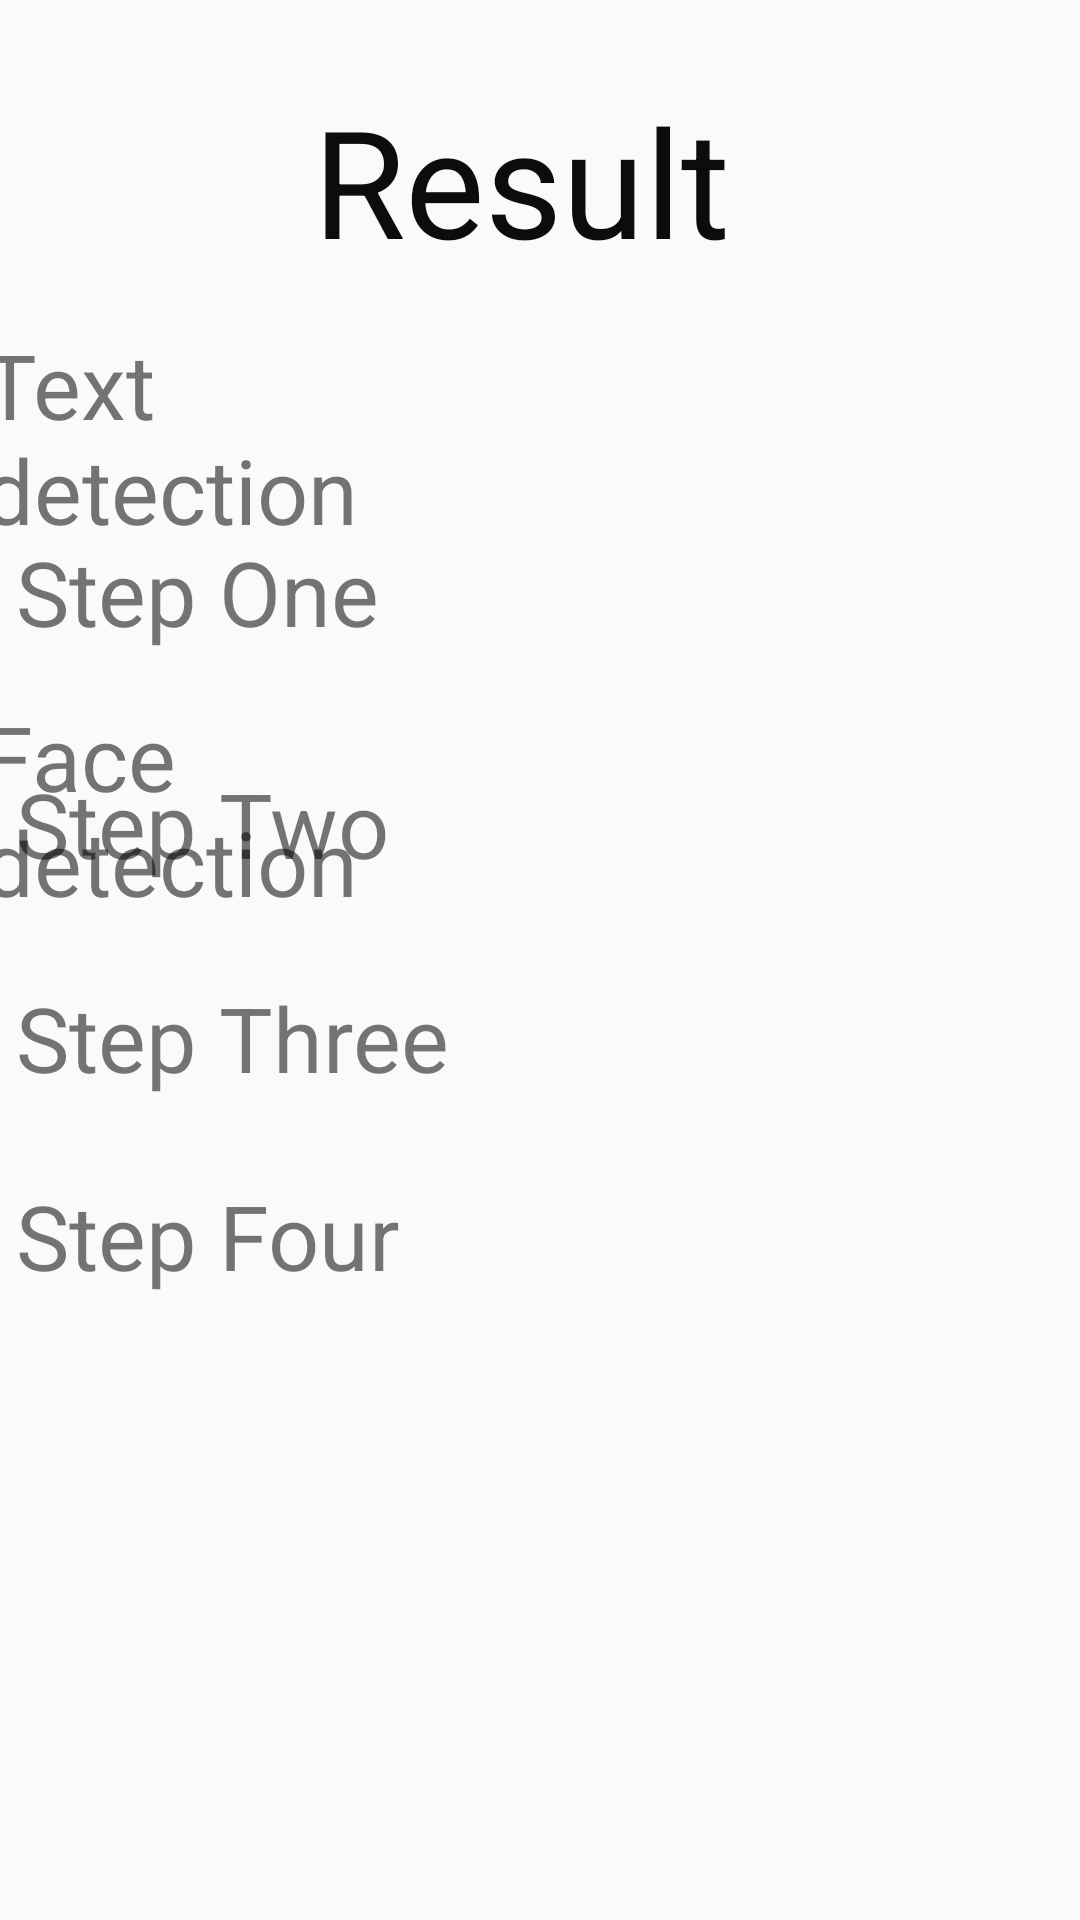

Android layout source for this screen:
<!-- AndroidManifest.xml: application theme AppTheme -->
<!-- res/layout/activity_result.xml -->
<?xml version="1.0" encoding="utf-8"?>
<androidx.constraintlayout.widget.ConstraintLayout xmlns:android="http://schemas.android.com/apk/res/android"
    xmlns:app="http://schemas.android.com/apk/res-auto"
    xmlns:tools="http://schemas.android.com/tools"
    android:layout_width="match_parent"
    android:layout_height="match_parent"
    tools:context=".ResultActivity">


    <TextView
        android:id="@+id/textView2"
        android:layout_width="222dp"
        android:layout_height="72dp"
        android:gravity="center_horizontal"
        android:text="Result"
        android:textColor="#0C0C0C"
        android:textSize="50dp"
        app:layout_constraintBottom_toBottomOf="parent"
        app:layout_constraintEnd_toEndOf="parent"
        app:layout_constraintHorizontal_bias="0.455"
        app:layout_constraintStart_toStartOf="parent"
        app:layout_constraintTop_toTopOf="parent"
        app:layout_constraintVertical_bias="0.047" />


    <TextView
        android:id="@+id/step_One"
        android:layout_width="150dp"
        android:layout_height="50dp"
        android:text="Step One"
        android:textSize="30dp"
        app:layout_constraintBottom_toBottomOf="parent"
        app:layout_constraintEnd_toEndOf="parent"
        app:layout_constraintHorizontal_bias="0.025"
        app:layout_constraintStart_toStartOf="parent"
        app:layout_constraintTop_toTopOf="parent"
        app:layout_constraintVertical_bias="0.3" />

    <TextView
        android:id="@+id/step_Two"
        android:layout_width="150dp"
        android:layout_height="50dp"
        android:text="Step Two"
        android:textSize="30dp"
        app:layout_constraintBottom_toBottomOf="parent"
        app:layout_constraintEnd_toEndOf="parent"
        app:layout_constraintHorizontal_bias="0.025"
        app:layout_constraintStart_toStartOf="parent"
        app:layout_constraintTop_toBottomOf="@+id/step_One"
        app:layout_constraintVertical_bias="0.075" />


    <TextView
        android:id="@+id/step_Three"
        android:layout_width="150dp"
        android:layout_height="50dp"
        android:text="Step Three"
        android:textSize="30dp"
        app:layout_constraintBottom_toBottomOf="parent"
        app:layout_constraintEnd_toEndOf="parent"
        app:layout_constraintHorizontal_bias="0.025"
        app:layout_constraintStart_toStartOf="parent"
        app:layout_constraintTop_toBottomOf="@+id/step_Two"
        app:layout_constraintVertical_bias="0.075" />

    <TextView
        android:id="@+id/step_Four"
        android:layout_width="150dp"
        android:layout_height="50dp"
        android:text="Step Four"
        android:textSize="30dp"
        app:layout_constraintBottom_toBottomOf="parent"
        app:layout_constraintEnd_toEndOf="parent"
        app:layout_constraintHorizontal_bias="0.025"
        app:layout_constraintStart_toStartOf="parent"
        app:layout_constraintTop_toBottomOf="@+id/step_Three"
        app:layout_constraintVertical_bias="0.075" />

    <TextView
        android:id="@+id/step_One_result"
        android:layout_width="150dp"
        android:layout_height="50dp"
        android:text=""
        android:textSize="30dp"
        app:layout_constraintBottom_toTopOf="@+id/step_Two_result"
        app:layout_constraintEnd_toEndOf="parent"
        app:layout_constraintHorizontal_bias="0.05"
        app:layout_constraintStart_toEndOf="@+id/step_One"
        app:layout_constraintTop_toTopOf="parent"
        app:layout_constraintVertical_bias="0.879" />

    <TextView
        android:id="@+id/step_Two_result"
        android:layout_width="150dp"
        android:layout_height="50dp"
        android:text=""
        android:textSize="30dp"
        app:layout_constraintBottom_toBottomOf="parent"
        app:layout_constraintEnd_toEndOf="parent"
        app:layout_constraintHorizontal_bias="0.05"
        app:layout_constraintStart_toEndOf="@+id/step_Two"
        app:layout_constraintTop_toTopOf="parent"
        app:layout_constraintVertical_bias="0.481" />

    <TextView
        android:id="@+id/step_Three_result"
        android:layout_width="150dp"
        android:layout_height="50dp"
        android:text=""
        android:textSize="30dp"
        app:layout_constraintBottom_toBottomOf="parent"
        app:layout_constraintEnd_toEndOf="parent"
        app:layout_constraintHorizontal_bias="0.05"
        app:layout_constraintStart_toEndOf="@+id/step_Three"
        app:layout_constraintTop_toBottomOf="@+id/step_Two_result"
        app:layout_constraintVertical_bias="0.072" />

    <TextView
        android:id="@+id/step_Four_result"
        android:layout_width="150dp"
        android:layout_height="50dp"
        android:text=""
        android:textSize="30dp"
        app:layout_constraintBottom_toBottomOf="parent"
        app:layout_constraintEnd_toEndOf="parent"
        app:layout_constraintHorizontal_bias="0.05"
        app:layout_constraintStart_toEndOf="@+id/step_Four"
        app:layout_constraintTop_toBottomOf="@+id/step_Three_result"
        app:layout_constraintVertical_bias="0.077" />


    <TextView
        android:id="@+id/textDetection"
        android:layout_width="150dp"
        android:layout_height="93dp"
        android:layout_marginTop="108dp"
        android:layout_marginEnd="216dp"
        android:text="Text detection"
        android:textSize="30dp"
        app:layout_constraintEnd_toEndOf="parent"
        app:layout_constraintTop_toTopOf="parent" />

    <TextView
        android:id="@+id/TextDetectionResult"
        android:layout_width="150dp"
        android:layout_height="47dp"
        android:layout_marginTop="124dp"
        android:text=""
        android:textSize="30dp"
        app:layout_constraintEnd_toEndOf="parent"
        app:layout_constraintHorizontal_bias="0.378"
        app:layout_constraintStart_toEndOf="@+id/textDetection"
        app:layout_constraintTop_toTopOf="parent" />

    <TextView
        android:id="@+id/FaceDetection"
        android:layout_width="150dp"
        android:layout_height="93dp"
        android:layout_marginTop="232dp"
        android:layout_marginEnd="216dp"
        android:text="Face detection"
        android:textSize="30dp"
        app:layout_constraintEnd_toEndOf="parent"
        app:layout_constraintTop_toTopOf="parent" />

    <TextView
        android:id="@+id/FaceDetectionResult"
        android:layout_width="150dp"
        android:layout_height="47dp"
        android:layout_marginEnd="16dp"
        android:text=""
        android:textSize="30dp"
        app:layout_constraintBottom_toBottomOf="parent"
        app:layout_constraintEnd_toEndOf="parent"
        app:layout_constraintStart_toEndOf="@+id/FaceDetection"
        app:layout_constraintTop_toBottomOf="@+id/TextDetectionResult"
        app:layout_constraintVertical_bias="0.424" />
</androidx.constraintlayout.widget.ConstraintLayout>
<!-- resources referenced by this layout -->
<resources>
  <style name="AppTheme" parent="Theme.AppCompat.Light.NoActionBar">
          
          <item name="colorPrimary">@color/colorPrimary</item>
          <item name="colorPrimaryDark">@color/colorPrimaryDark</item>
          <item name="colorAccent">@color/colorAccent</item>
      </style>
  <color name="colorPrimary">#6200EE</color>
  <color name="colorPrimaryDark">#3700B3</color>
  <color name="colorAccent">#03DAC5</color>
</resources>
